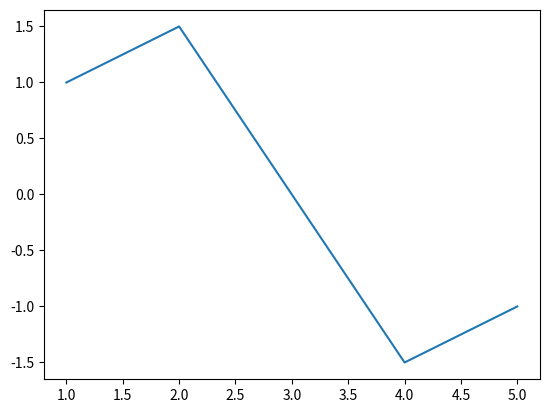

Here is the Python script that generated this plot:
import numpy as np
import matplotlib.pyplot as plt


x = np.array([1, 2, 4, 2, 1])
y = np.array([1, 2, 3, 4, 5])

x = np.gradient(x)

print(x)

plt.plot(y, x)
plt.show()
